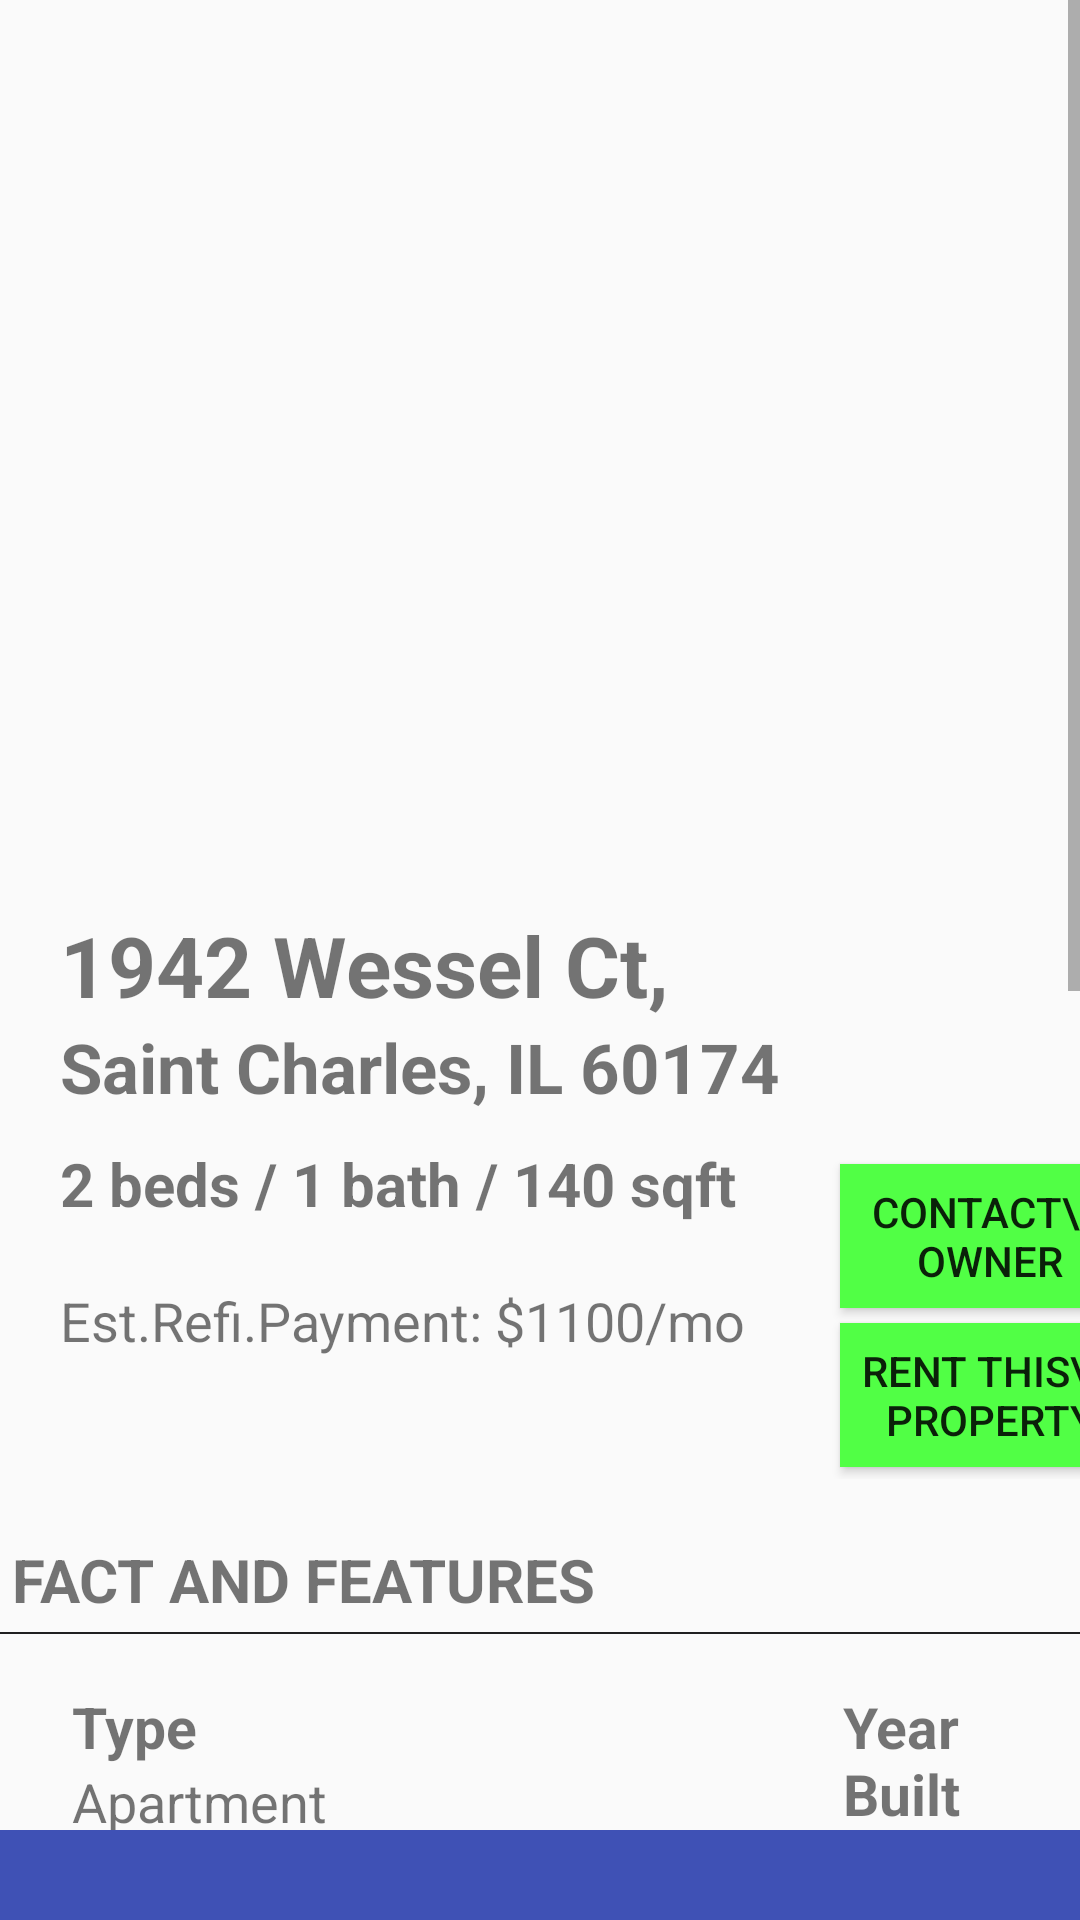

Layout XML and referenced resources for this Android screen:
<!-- AndroidManifest.xml: application theme AppTheme -->
<!-- res/layout/activity_tenant_property_view.xml -->
<?xml version="1.0" encoding="utf-8"?>
<LinearLayout xmlns:android="http://schemas.android.com/apk/res/android"
    xmlns:app="http://schemas.android.com/apk/res-auto"
    xmlns:tools="http://schemas.android.com/tools"
    android:layout_width="match_parent"
    android:layout_height="match_parent"
    android:orientation="vertical"
    tools:context=".ui.tenant.TenantPropertyViewActivity">


    <ScrollView
        android:layout_width="match_parent"
        android:layout_height="610dp">

        <LinearLayout
            android:layout_width="match_parent"
            android:layout_height="wrap_content"
            android:orientation="vertical">


            <ImageView
                android:id="@+id/floorplan"
                android:layout_width="wrap_content"
                android:layout_height="293dp"

                app:srcCompat="@drawable/floor_plan" />


            <LinearLayout
                android:layout_width="wrap_content"
                android:layout_height="200dp"
                android:orientation="horizontal">

                <LinearLayout
                    android:layout_width="wrap_content"
                    android:layout_height="wrap_content"
                    android:orientation="vertical"
                    android:layout_marginLeft="20dp">


                    <TextView
                        android:id="@+id/tv_address"
                        android:layout_width="match_parent"
                        android:layout_height="wrap_content"
                        android:layout_marginTop="10dp"
                        android:text="1942 Wessel Ct,"
                        android:textSize="28dp"
                        android:textStyle="bold" />

                    <TextView
                        android:id="@+id/tv_address2"
                        android:layout_width="match_parent"
                        android:layout_height="wrap_content"
                        android:text="Saint Charles, IL 60174"
                        android:textSize="23dp"
                        android:textStyle="bold" />

                    <TextView
                        android:id="@+id/tv_roomtitlediscription"
                        android:layout_width="match_parent"
                        android:layout_height="wrap_content"
                        android:layout_marginVertical="10dp"
                        android:text="2 beds / 1 bath / 140 sqft"
                        android:textSize="20dp"
                        android:textStyle="bold" />

                    <TextView
                        android:id="@+id/tv_payment"
                        android:layout_width="match_parent"
                        android:layout_height="wrap_content"
                        android:layout_marginTop="10dp"
                        android:text="Est.Refi.Payment: $1100/mo"
                        android:textSize="18dp" />
                </LinearLayout>

                <LinearLayout
                    android:layout_width="match_parent"
                    android:layout_height="match_parent"
                    android:orientation="vertical">

                    <ImageView
                        android:id="@+id/Img_map_marker"
                        android:layout_width="88dp"
                        android:layout_height="80dp"
                        android:layout_marginLeft="25dp"
                        android:layout_marginTop="10dp"
                        android:src="@drawable/map_marker_icon" />

                    <Button
                        android:id="@+id/button_contactOwner"
                        android:layout_width="100dp"
                        android:layout_height="wrap_content"
                        android:layout_marginLeft="20dp"
                        android:layout_marginTop="5dp"
                        android:background="#51ff45"
                        android:text="Contact\n Owner"/>

                    <Button
                        android:id="@+id/button_rentthis"
                        android:layout_width="100dp"
                        android:layout_height="wrap_content"
                        android:layout_marginLeft="20dp"
                        android:layout_marginTop="5dp"
                        android:background="#51ff45"
                        android:text="Rent This\n Property" />
                </LinearLayout>


            </LinearLayout>


            <TextView
                android:id="@+id/textView5"
                style="@style/sectionHeader"
                android:layout_width="match_parent"
                android:layout_height="wrap_content"
                android:layout_marginTop="20dp"
                android:text="Fact and Features"
                android:textSize="20dp"
                android:textStyle="bold" />

            <LinearLayout
                style="@style/sectionHeader"
                android:layout_width="wrap_content"
                android:layout_height="wrap_content"
                android:orientation="horizontal">

                <LinearLayout
                    android:layout_width="wrap_content"
                    android:layout_height="wrap_content"
                    android:orientation="vertical"
                    android:layout_marginLeft="20dp">

                    <TextView
                        android:layout_width="match_parent"
                        android:layout_height="wrap_content"
                        android:layout_marginTop="10dp"
                        android:text="Type"
                        android:textSize="19dp"
                        android:textStyle="bold" />

                    <TextView
                        android:id="@+id/tv_type"
                        android:layout_width="match_parent"
                        android:layout_height="wrap_content"
                        android:text="Apartment"
                        android:textSize="18dp" />

                    <TextView
                        android:layout_width="match_parent"
                        android:layout_height="wrap_content"
                        android:layout_marginTop="10dp"
                        android:text="Heating"
                        android:textSize="19dp"
                        android:textStyle="bold"/>

                    <TextView

                        android:layout_width="match_parent"
                        android:layout_height="wrap_content"
                        android:text="Forced air"
                        android:textSize="18dp" />

                    <TextView
                        android:layout_width="match_parent"
                        android:layout_height="wrap_content"
                        android:layout_marginTop="10dp"
                        android:text="Parking"
                        android:textSize="19dp"
                        android:textStyle="bold"/>

                    <TextView

                        android:layout_width="match_parent"
                        android:layout_height="wrap_content"
                        android:text="Carport,\nOff street"
                        android:textSize="18dp" />

                </LinearLayout>

                <LinearLayout
                    android:layout_width="wrap_content"
                    android:layout_height="wrap_content"
                    android:layout_marginLeft="100dp"
                    android:orientation="vertical"

                    >

                    <TextView
                        android:layout_width="match_parent"
                        android:layout_height="wrap_content"
                        android:layout_marginTop="10dp"
                        android:text="Year Built"
                        android:textSize="19dp"
                        android:textStyle="bold" />

                    <TextView
                        android:layout_width="match_parent"
                        android:layout_height="wrap_content"
                        android:text="No Data"
                        android:textSize="18dp" />

                    <TextView
                        android:layout_width="match_parent"
                        android:layout_height="wrap_content"
                        android:layout_marginTop="10dp"
                        android:text="Cooling"
                        android:textSize="19dp"
                        android:textStyle="bold" />

                    <TextView
                        android:layout_width="match_parent"
                        android:layout_height="wrap_content"
                        android:text="Central"
                        android:textSize="18dp" />

                    <TextView
                        android:layout_width="match_parent"
                        android:layout_height="wrap_content"
                        android:layout_marginTop="10dp"
                        android:text="Mortgage"
                        android:textSize="19dp"
                        android:textStyle="bold" />

                    <TextView
                        android:id="@+id/tv_mortage"
                        android:layout_width="match_parent"
                        android:layout_height="wrap_content"
                        android:text="No Data"
                        android:textSize="18dp" />
                </LinearLayout>
            </LinearLayout>

            <TextView
                android:id="@+id/textView6"
                style="@style/sectionHeader"
                android:layout_width="match_parent"
                android:layout_height="wrap_content"
                android:layout_marginTop="15dp"
                android:text="Price History"
                android:textSize="22dp"
                android:textStyle="bold" />

            <com.anychart.AnyChartView
                android:id="@+id/anyChartView"
                android:layout_width="match_parent"
                android:layout_height="300dp">

            </com.anychart.AnyChartView>


        </LinearLayout>


    </ScrollView>

    <android.support.v7.widget.Toolbar
        android:id="@+id/toolbar_map"
        android:layout_width="match_parent"
        android:layout_height="50dp"
        android:layout_marginBottom="0dp"
        android:gravity="center"
        android:background="?attr/colorPrimary"
        android:minHeight="?attr/actionBarSize"
        android:theme="?attr/actionBarTheme" />
</LinearLayout>
<!-- resources referenced by this layout -->
<resources>
  <style name="sectionHeader" parent="android:Widget.Holo.Light.TextView">
          <item name="android:drawableBottom">@drawable/section_header</item>
          <item name="android:drawablePadding">4dp</item>
          <item name="android:layout_marginTop">8dp</item>
          <item name="android:paddingLeft">4dp</item>
          <item name="android:textAllCaps">true</item>
          
          <item name="android:textSize">14sp</item>
      </style>
  <style name="AppTheme" parent="Theme.AppCompat.Light.NoActionBar">
          
          <item name="colorPrimary">@color/colorPrimary</item>
          <item name="colorPrimaryDark">@color/colorPrimaryDark</item>
          <item name="colorAccent">@color/colorAccent</item>
      </style>
  <!-- drawable section_header (drawable) -->
  <?xml version="1.0" encoding="utf-8"?>
  <shape
      xmlns:android="http://schemas.android.com/apk/res/android"
      android:shape="rectangle">
      <size android:width="1000dp" android:height="0.5dp" />
      <solid
          android:color="#1f1f20"/>
  </shape>
  <color name="colorPrimary">#3F51B5</color>
  <color name="colorPrimaryDark">#303F9F</color>
  <color name="colorAccent">#ff4081</color>
</resources>
